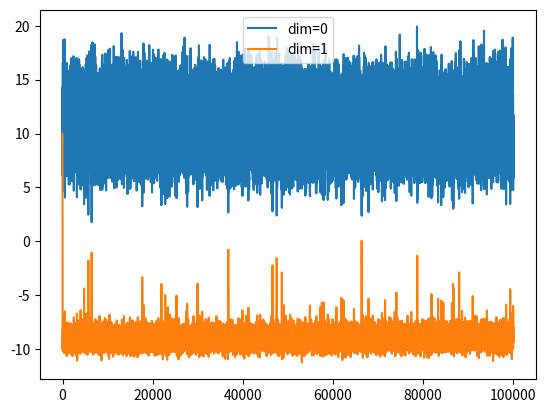
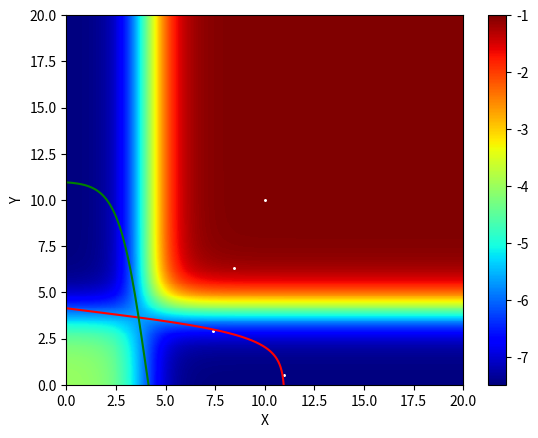

Here is the Python script that generated these plots, in order:
# @Start date : 2023/1/5

import numpy as np
import matplotlib.pyplot as plt
import seaborn as sns
from tqdm import tqdm
import sympy as sp
from scipy.optimize import fsolve
class Lyapunov_Worm_multi_D:
    def __init__(self, dim: int = 2, varargin=None):
        self.dim = dim
        self.step = 400
        self.rs = np.ones(dim) * 0.5
        self.w = np.ones(dim) * 4.
        self.k = 8. * np.ones(dim)
        self.n = 1.0 * np.ones(dim)
        self.bi = np.ones(dim) * 5.
        self.neuro_state = np.array(
            (-self.w * self.sig(np.zeros_like(self.n)) + self.bi) / self.rs)
        self.nsf = 0.2
        self.dt = 0.5
        self.weights_in = np.ones(dim) * 1
        self.neural_history = []
        self.neural_history.append(self.neuro_state)
        self.tau = np.ones(dim)
        self.neuron_sensory_history = []
        if varargin:
            for key, value in varargin.items():
                setattr(self, key, value)

    def decide(self, history, save_history=False, init=False):
        self.neuron_sensory_history = history
        if init:
            neuro_state = np.array((-self.w * self.sig(np.zeros_like(self.n)) + self.bi) / self.rs)
            # neuro_state = np.array([2.,2.,2.,10.])
        else:
            neuro_state = self.neuro_state.copy()
        offset = np.mean(np.mean(history, axis=-1))

        for _ in range(self.step):
            sensory_in = self.history_sample(history, offset)
            neural_input = sensory_in * self.weights_in
            noise = self.nsf * np.random.normal(0, 1, self.dim)
            dxs, nxs = self.bmfun(neural_inputs=neural_input, neural_state=neuro_state)
            neuro_state += (dxs + noise) * self.dt
            neuro_state[neuro_state < 0] = 0.
            if save_history:
                self.neural_history.append(neuro_state.copy())
        self.last_act = np.argmax(neuro_state)
        self.neuro_state = neuro_state.copy()
        return np.argmax(neuro_state)

    def decide_simulation(self, r1_mean, r2_mean, r1_std, r2_std, save_history=False, init=False):
        r1_mean = r1_mean * self.weights_in[0]
        r2_mean = r2_mean * self.weights_in[0]
        r1_std = r1_std * self.weights_in[0]
        r2_std = r2_std * self.weights_in[0]

        self.neuron_sensory_history = [r1_mean, r2_mean]
        offset = (r1_mean + r2_mean) / 2
        if init:
            neuro_state = np.array((-self.w * self.sig(np.zeros_like(self.n)) + self.bi) / self.rs)
        else:
            neuro_state = self.neural_history[-1].copy()
        for _ in range(self.step):

            all_effects = np.sum(self.w * self.sig(neuro_state))
            I_mean = np.array([r1_mean-offset, r2_mean-offset])
            I_std = np.array([r1_std, r2_std])

            neuro_state += ((self.rs * (-neuro_state)+(-(all_effects - self.w * self.sig(neuro_state)) +
                                                      self.bi + I_mean)))*self.dt + np.sqrt(self.dt)*np.random.normal(0,1,self.dim)*np.sqrt((self.nsf**2+I_std**2))
            # neuro_state[neuro_state < 0] = 0.
            if save_history:
                self.neural_history.append(neuro_state.copy())

        self.last_act = np.argmax(neuro_state)
        self.neuro_state = neuro_state.copy()
        return np.argmax(neuro_state)
    def decide_simulation_multi_dim(self, r_mean, r_std, save_history=False, init=False):
        r_mean = r_mean * self.weights_in
        r_std = r_std * self.weights_in
        self.neuron_sensory_history = r_mean
        offset = np.mean(r_mean) / 2
        if init:
            neuro_state = np.array((-self.w * self.sig(np.zeros_like(self.n)) + self.bi) / self.rs)
        else:
            neuro_state = self.neural_history[-1].copy()
        for _ in range(self.step):

            all_effects = np.sum(self.w * self.sig(neuro_state))
            I_mean = np.array(r_mean-offset)
            I_std = np.array(r_std)
            neuro_state += (self.rs * (-neuro_state)+(-(all_effects - self.w * self.sig(neuro_state)) +
                                                      self.bi + I_mean))*self.dt + np.sqrt(self.dt)*np.random.normal(0,1,self.dim)*(self.nsf+I_std)
            # neuro_state[neuro_state < 0] = 0.
            if save_history:
                self.neural_history.append(neuro_state.copy())

        self.last_act = np.argmax(neuro_state)
        self.neuro_state = neuro_state.copy()
        return np.argmax(neuro_state)
    def theory_calculation(self,r1_mean, r2_mean, r1_std, r2_std ):

        if self.dim > 2:
            print('dim > 2')
            return

        def sig(x, n, k):
            return 1 / (1 + np.exp(n * (k - x)))
        def func(x, gamma, w, I, b, n, k):
            return [-gamma[0] * x[0] - sig(x[1], n[0], k[0]) * w[0] + I[0] + b[0],
                    -gamma[1] * x[1] - sig(x[0], n[1], k[1]) * w[1] + I[1] + b[1]]
        sigma = np.array([r1_std**2+self.nsf**2, r2_std**2+self.nsf**2])
        gamma = self.rs
        w = self.w
        I = [r1_mean, r2_mean]  # input
        b = self.bi
        n = self.n
        k = self.k
        x, y = sp.symbols('x y')
        # compute local minimum and saddle point
        root1 = fsolve(func, x0=np.array([20, 0]), args=(gamma, w, I, b, n, k))
        root2 = fsolve(func, x0=np.array([0, 20]), args=(gamma, w, I, b, n, k))
        root3 = fsolve(func, x0=np.array([7, 7]), args=(gamma, w, I, b, n, k))
        print(root1)
        print(root2)
        print(root3)
        # Hopfield energy
        sx = sp.exp(n[0] * k[0]) + sp.exp(n[0] * x)
        sy = sp.exp(n[1] * k[1]) + sp.exp(n[1] * y)
        f1 = gamma[0] * (x * sp.exp(n[0] * x) / sx - sp.log(sx) / n[0]) + gamma[1] * (
                    y * sp.exp(n[1] * y) / sy - sp.log(sy) / n[1])
        f2 = -(I[0] + b[0]) * sp.exp(n[0] * x) / sx - (I[1] + b[1]) * sp.exp(n[1] * y) / sy
        f3 = 0.5 * (w[0] + w[1]) * (sp.exp(n[0] * x) / sx) * (sp.exp(n[1] * y) / sy)
        f = f1 + f2 + f3

        # energy of local minimum and saddle point
        Energy_saddle = f.subs([(x, root3[0]), (y, root3[1])])
        Energy_min_x = f.subs([(x, root1[0]), (y, root1[1])])
        Energy_min_y = f.subs([(x, root2[0]), (y, root2[1])])

        # compute the derivative and curvature
        fx = sp.diff(f, x)
        fxx = sp.diff(fx, x)
        fxy = sp.diff(fx, y)
        fy = sp.diff(f, y)
        fyx = sp.diff(fy, x)
        fyy = sp.diff(fy, y)

        # Trace of H*Sigma
        Tr_HN = fxx * sigma[0] + fyy * sigma[1]
        # Trace of H
        Tr_H = fxx + fyy

        d_E1 = Energy_saddle - Energy_min_x
        d_E2 = Energy_saddle - Energy_min_y
        # H = np.matrix([[fxx, fxy],[fyx, fyy]])
        Tr_HN_x = Tr_HN.subs([(x, root1[0]), (y, root1[1])])
        Tr_HN_y = Tr_HN.subs([(x, root2[0]), (y, root2[1])])

        Tr_H_x = Tr_H.subs([(x, root1[0]), (y, root1[1])])
        Tr_H_y = Tr_H.subs([(x, root2[0]), (y, root2[1])])

        p1 = 1 / (1 + np.exp(float(-(d_E1 / Tr_HN_x - d_E2 / Tr_HN_y) * Tr_H_x * 2)))
        p2 = 1 / (1 + np.exp(float(-(d_E2 / Tr_HN_y - d_E1 / Tr_HN_x) * Tr_H_y * 2)))

        return p1


    def sig(self, x):

        return 1. / (1 + np.exp(-self.n[0] * (x - self.k[0])))

    def bmfun(self, neural_inputs, neural_state, dim=2):  # 得到一个time step的dx

        if len(neural_state.shape) >= dim:
            big_dxs = np.zeros_like(neural_state)
            big_nxs = np.zeros_like(neural_state)

            for i, y in enumerate(neural_state.T):
                if len(y.shape) >= dim:
                    for j, z in enumerate(y):
                        big_dxs[:, j, i], big_nxs[:, j, i] = self.bmfun(neural_inputs, z)
                else:
                    big_dxs[:, i], big_nxs[:, i] = self.bmfun(neural_inputs, y)
        else:  # 在game中仅用到了一维的， 高维的是用来画model speed判断每一个点的速度的。
            all_effects = np.sum(self.w * self.sig(neural_state))
            big_nxs = (-(all_effects - self.w * self.sig(neural_state)) + self.bi + neural_inputs) / self.rs

            big_dxs = (1 / self.tau) * self.rs * (-neural_state + big_nxs)
        return big_dxs, big_nxs

    def history_sample(self, history, offset):
        if history.shape[0] != self.dim:
            print('WRONG INPUT')
            return
        sensory_list = []

        for i in range(self.dim):
            r = np.random.choice(history[i])
            sensory_list.append(r)
        # offset = np.mean(sensory_list)
        sensory = np.array(sensory_list) - offset
        return sensory

    def potfun(self, x1, x2):

        # parse params
        r1 = self.rs[0]
        r2 = self.rs[1]
        k1 = self.k[0]
        k2 = self.k[1]
        n1 = self.n[0]
        n2 = self.n[1]
        w21 = self.w[0]
        w12 = self.w[1]
        if self.neuron_sensory_history != []:
            input_1 = self.neuron_sensory_history[0]
            input_2 = self.neuron_sensory_history[1]
            I1 = self.bi[0] + np.mean(input_1)
            I2 = self.bi[1] + np.mean(input_2)
        elif self.neuron_sensory_history == []:
            I1 = self.bi[0]
            I2 = self.bi[1]

        # I1 = self.bi[0]
        # I2 = self.bi[1]

        e1 = r1 * ((np.exp(n1 * x1) * x1 / (np.exp(n1 * k1) + np.exp(n1 * x1))) - np.log(
            (np.exp(n1 * k1) + np.exp(n1 * x1))) / n1) + r2 * (
                     (np.exp(n2 * x2) * x2 / (np.exp(n2 * k2) + np.exp(n2 * x2))) - np.log(
                 (np.exp(n2 * k2) + np.exp(n2 * x2))) / n2)
        e2 = -I1 * (np.exp(n1 * x1) / (np.exp(n1 * x1) + np.exp(n1 * k1))) - I2 * (
                np.exp(n2 * x2) / (np.exp(n2 * x2) + np.exp(n2 * k2)))
        e3 = 1 / 2 * (w12 + w21) * (np.exp(n1 * x1) / (np.exp(n1 * x1) + np.exp(n1 * k1))) * (
                np.exp(n2 * x2) / (np.exp(n2 * x2) + np.exp(n2 * k2)))

        pot = e1 + e2 + e3
        return pot, e1, e2, e3

    def nullcfun_bmc(self, xr1, xr2, inc, ninp,
                     getDict=False):
        x1 = np.arange(xr1[0], xr1[1] + 1, inc[0])
        x2 = np.arange(xr2[0], xr2[1] + 1, inc[1])

        ux1, ux2 = np.meshgrid(x1, x2)
        xo_dxs, xo_nxs = self.bmfun(neural_inputs=ninp, neural_state=np.array([x1, x2]))
        uo_dxs, uo_nxs = self.bmfun(neural_inputs=ninp, neural_state=np.array([ux1, ux2]))
        up = np.zeros(uo_dxs.shape[1:])
        for i, x in enumerate(uo_dxs.T):
            for j, y in enumerate(x):
                up[j, i] = np.sqrt(y @ y.T)

        if getDict:
            nco = {'x': x1, 'y': x2, 'nxs': xo_nxs[0, :], 'nys': xo_nxs[1, :]}
            uo = {'x': ux1, 'y': ux2, 'ux': uo_dxs[0, :, :], 'uy': uo_dxs[1, :, :], 'sp': up}
            return nco, uo
        else:
            return up, uo_dxs, ux1, ux2, x1, x2, xo_nxs

    def plot_energy(self):
        if self.dim != 2:
            print("energy can be plotted only in 2D")
        else:
            neural_history_copy = np.array(self.neural_history)
            xr1 = np.array([0, 20])
            xr2 = np.array([0, 20])
            inc = np.array([.05, .05])
            # nco, uo = self.nullcfun_bmc(xr1, xr2, inc, nmin*np.ones(2), getDict=True)
            input_1 = np.array(self.neuron_sensory_history)[0] if len(self.neuron_sensory_history) != 0 else 0
            input_2 = np.array(self.neuron_sensory_history)[1] if len(self.neuron_sensory_history) != 0 else 0
            nco, uo = self.nullcfun_bmc(xr1, xr2, inc, np.array([np.mean(input_1), np.mean(input_2)]), getDict=True)

            fig, ax = plt.subplots()
            # plt.pcolormesh(uo['x'], uo['y'], uo['sp'], cmap='jet', shading='nearest')
            pot, e1, e2, e3 = self.potfun(uo['x'], uo['y'])
            plt.pcolormesh(nco['x'], nco['y'], pot, cmap='jet', shading='auto')
            plt.colorbar()
            plt.plot(nco['nxs'], nco['y'], 'r')
            plt.plot(nco['x'], nco['nys'], 'g')
            plt.scatter(neural_history_copy[0:5000, 0], neural_history_copy[0:5000, 1], color='w', s=1.3)
            plt.title('')
            # plt.xticklabel = ''
            # plt.yticklabel = ''
            ax.set_xlim(xr1[0], xr1[1])
            ax.set_ylim(xr2[0], xr2[1])
            # plotstandard
            plt.xlabel('X')
            plt.ylabel('Y')
            plt.show()

    def plot_distribution(self):

        neural_history_copy = np.array(self.neural_history).copy()
        for dim in range(self.dim):
            sns.distplot(neural_history_copy[:, dim], bins=100, label=f"dim={dim}")
        plt.legend()
        plt.show()

    def plot_neural_record(self):
        neural_history_copy = np.array(self.neural_history).copy().T
        for dim in range(self.dim):
            plt.plot(np.arange(len(neural_history_copy[dim])), neural_history_copy[dim], label=f"dim={dim}")
        plt.legend()
        plt.show()

    def get_choice_probability(self, dim):
        neural_history_copy = np.array(self.neural_history).copy()
        choice_list = np.argmax(neural_history_copy, axis=-1)
        return len(choice_list[choice_list == dim]) / len(choice_list)

    def plot_speed_2D(self):
        if self.dim != 2:
            print("error: only in 2D")
            return
        input_1 = np.mean(np.array(self.neuron_sensory_history)[0])
        input_2 = np.mean(np.array(self.neuron_sensory_history)[1])
        x = np.arange(0, 20, 0.25)
        y = np.arange(0, 20, 0.25)
        X, Y = np.meshgrid(x, y)
        dx = -self.rs[0] * X - self.w[0] * self.sig(Y) + self.bi[0] + input_1
        dy = -self.rs[0] * Y - self.w[0] * self.sig(X) + self.bi[0] + input_2
        scalar = np.sqrt(dx ** 2 + dy ** 2)
        plt.streamplot(X, Y, dx, dy, color=scalar, cmap='jet')
        plt.clim([0, 10])
        plt.colorbar()
        plt.show()

        plt.figure(figsize=(30, 30))
        plt.quiver(X, Y, dx, dy, pivot="tip", units="inches")
        plt.show()

    def plot_speed_3D(self):
        if self.dim != 3:
            print("error: only in 3D")
            return
        ax = plt.figure().add_subplot(projection='3d')
        input_1 = np.mean(np.array(self.neuron_sensory_history)[0])
        input_2 = np.mean(np.array(self.neuron_sensory_history)[1])
        input_3 = np.mean(np.array(self.neuron_sensory_history)[2])
        x = np.arange(3.0, 11, 0.25)
        y = np.arange(3.0, 11.0, 0.25)
        z = np.arange(6.7, 8.4, 0.5)
        X, Y, Z = np.meshgrid(x, y, z)
        dx = -self.rs[0] * X - self.w[0] * (self.sig(Y) + self.sig(Z)) + self.bi[0] + input_1
        dy = -self.rs[0] * Y - self.w[0] * (self.sig(X) + self.sig(Z)) + self.bi[0] + input_2
        dz = -self.rs[0] * Z - self.w[0] * (self.sig(X) + self.sig(Y)) + self.bi[0] + input_3
        ax.quiver(X, Y, Z, dx, dy, dz, alpha=0.3, pivot='tail', length=0.05, normalize=True)

        plt.show()

    def plot_scatter_3D(self):
        if self.dim != 3:
            print("error: only in 3D")
            return
        ax = plt.figure().add_subplot(projection='3d')
        record = np.array(self.neural_history)
        ax.scatter(record[:, 0], record[:, 1], record[:, 2], s=1.3)
        plt.show()


if __name__ == '__main__':
    dim = 2
    varargin = {
        'step': 100000,  # how many steps to run the brain circuit before executing the next movement
        'tau': np.ones(dim),  # decay time constant
        'weights_in': np.ones(dim) * 1.,  # input weights
        'rs': np.ones(dim) * 0.5,  #
        'w': np.ones(dim) * 10.,  # weight of mutual inhibition
        'k': 4. * np.ones(dim),  # sigmoid center
        'n': 1.5 * np.ones(dim),  # sigmoid slope
        'bi': np.ones(dim) * 5.5,  # baseline production
        'dt': 0.4,  # size of timesteps
        'nsf': 0.,  # noise level
    }



    # net = Lyapunov_Worm_multi_D(varargin=varargin, dim=dim)
    # net.decide_simulation(0.,0.,np.sqrt(2.5),np.sqrt(0.), save_history=True, init=True)
    # p0_simulation = net.get_choice_probability(0)
    # print(f'p0_simulation: {p0_simulation}')
    # p0_theory = net.theory_calculation(0,0,np.sqrt(2.5),np.sqrt(0.))
    # print(f'p0_theory: {p0_theory}')
    # net.plot_neural_record()
    # net.plot_energy()

    r_std = [2.5, 0.5]
    net2 = Lyapunov_Worm_multi_D(varargin=varargin, dim=dim)
    net2.decide_simulation(r1_mean=0, r2_mean=0,r1_std=2.,r2_std=0.5, save_history=True, init=False)
    print(net2.get_choice_probability(0))
    net2.plot_neural_record()
    net2.plot_energy()
